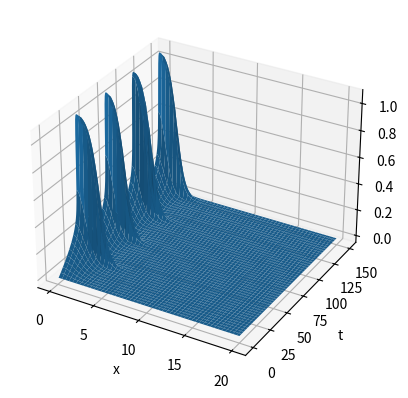

Recreate this plot in Python.

#   -------------------------------------------------------------------
# 
#    Ectopic focus oscillatory waves
# 
#    For Chapter 12, Section 12.4.4 of
#    Keener and Sneyd, Mathematical Physiology, 3rd Edition, Springer.
#  
# [redacted]
#  
#   ------------------------------------------------------------------- 

import numpy as np
import matplotlib.pyplot as plt
from scipy.integrate import solve_ivp


# Define the function for the ODE (Method of Lines)
def deRHS(t, u):
    v = u[:N]
    w = u[N:]

    vp = Dscal * np.matmul(A, v) + f(v) - w
    wp = eps * (v - gam * w - alps)

    return np.concatenate((vp, wp))

# Define the function for f(v)
def f(u):
    return 10 * u * (1 - u) * (u - 0.5)

# Define the parameters
eps = 0.1
gam = 0.1
alf = 0.0
b = 0.5
scale = 1.5
N = 200
L = 20

dx = L / N
x = np.arange(1, N + 1) * dx
alps = alf + (b - alf) * np.exp(-((x / scale) ** 2))

Dl = 1
Dscal = Dl / (dx ** 2)
# impose a no-flux Neumann boundary condition at both ends
A = -2 * np.diag(np.ones(N)) + np.diag([2] + [1]*(N - 2), 1) + np.diag([1]*(N - 2) + [2], -1)

V0 = np.zeros(N)
W0 = np.zeros(N)
tstep = 0.5
t_end = 150
tspan = (0, t_end)
s0 = np.concatenate((V0, W0))

# Solve the ODE
sol = solve_ivp(deRHS, tspan, s0, t_eval=np.arange(0, t_end, tstep),method='Radau')

# Plot the solution
plt.figure()
ax = plt.axes(projection='3d')
X, T = np.meshgrid(x, sol.t)
ax.plot_surface(X, T, np.transpose(sol.y[:N,:]))
plt.xlabel('x')
plt.ylabel('t')

